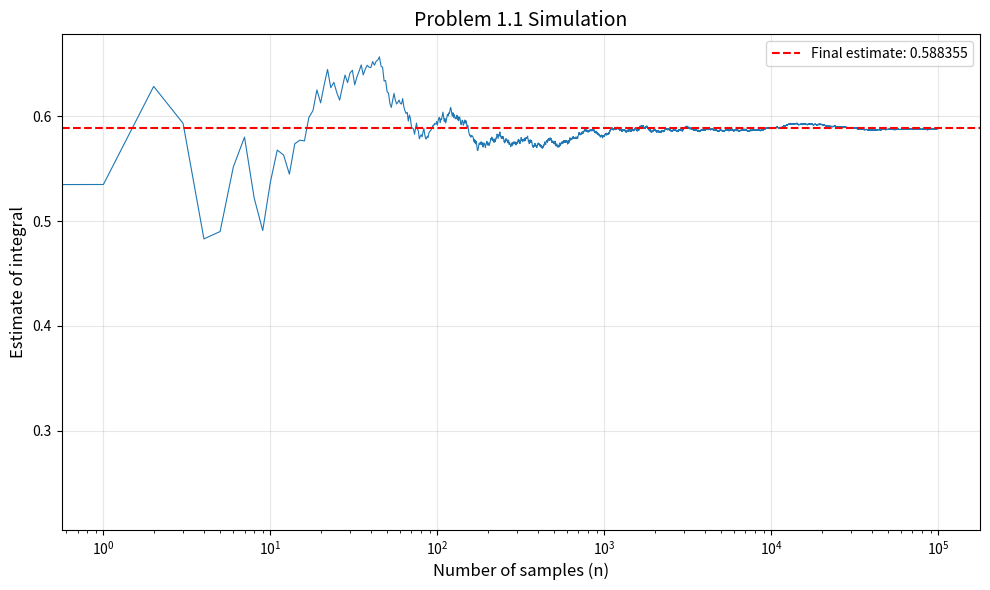

Write the Python code that produced this figure.
import numpy as np
import matplotlib.pyplot as plt
np.random.seed(42)

def problem1_estimate(n):
    """Estimate the integral using n samples"""
    #Generate n uniform random samples on [0,1]
    U = np.random.uniform(0, 1, n)
    
    #Evaluate the function at each sample
    f_values = (1 - U**2)**(3/2)
    
    #Compute the sample mean (b-a = 1, so we don't multiply)
    estimate = np.mean(f_values)
    
    return estimate

#Test with different sample sizes
sample_sizes = [100, 1000, 10000, 100000]
print("Problem 1.1")
for n in sample_sizes:
    est = problem1_estimate(n)
    print(f"n = {n:6d}: estimate = {est:.6f}")

n_max = 100000
U = np.random.uniform(0, 1, n_max)
f_values = (1 - U**2)**(3/2)

#Compute running average
running_avg = np.cumsum(f_values) / np.arange(1, n_max + 1)

#plot running average against sample size
plt.figure(figsize=(10, 6))
plt.plot(running_avg, linewidth=0.8)
plt.axhline(y=running_avg[-1], color='r', linestyle='--', 
            label=f'Final estimate: {running_avg[-1]:.6f}')
plt.xlabel('Number of samples (n)', fontsize=12)
plt.ylabel('Estimate of integral', fontsize=12)
plt.title('Problem 1.1 Simulation', fontsize=14)
plt.xscale('log')
plt.grid(True, alpha=0.3)
plt.legend()
plt.tight_layout()
plt.savefig('problem1_convergence.png', dpi=300)
plt.show()

